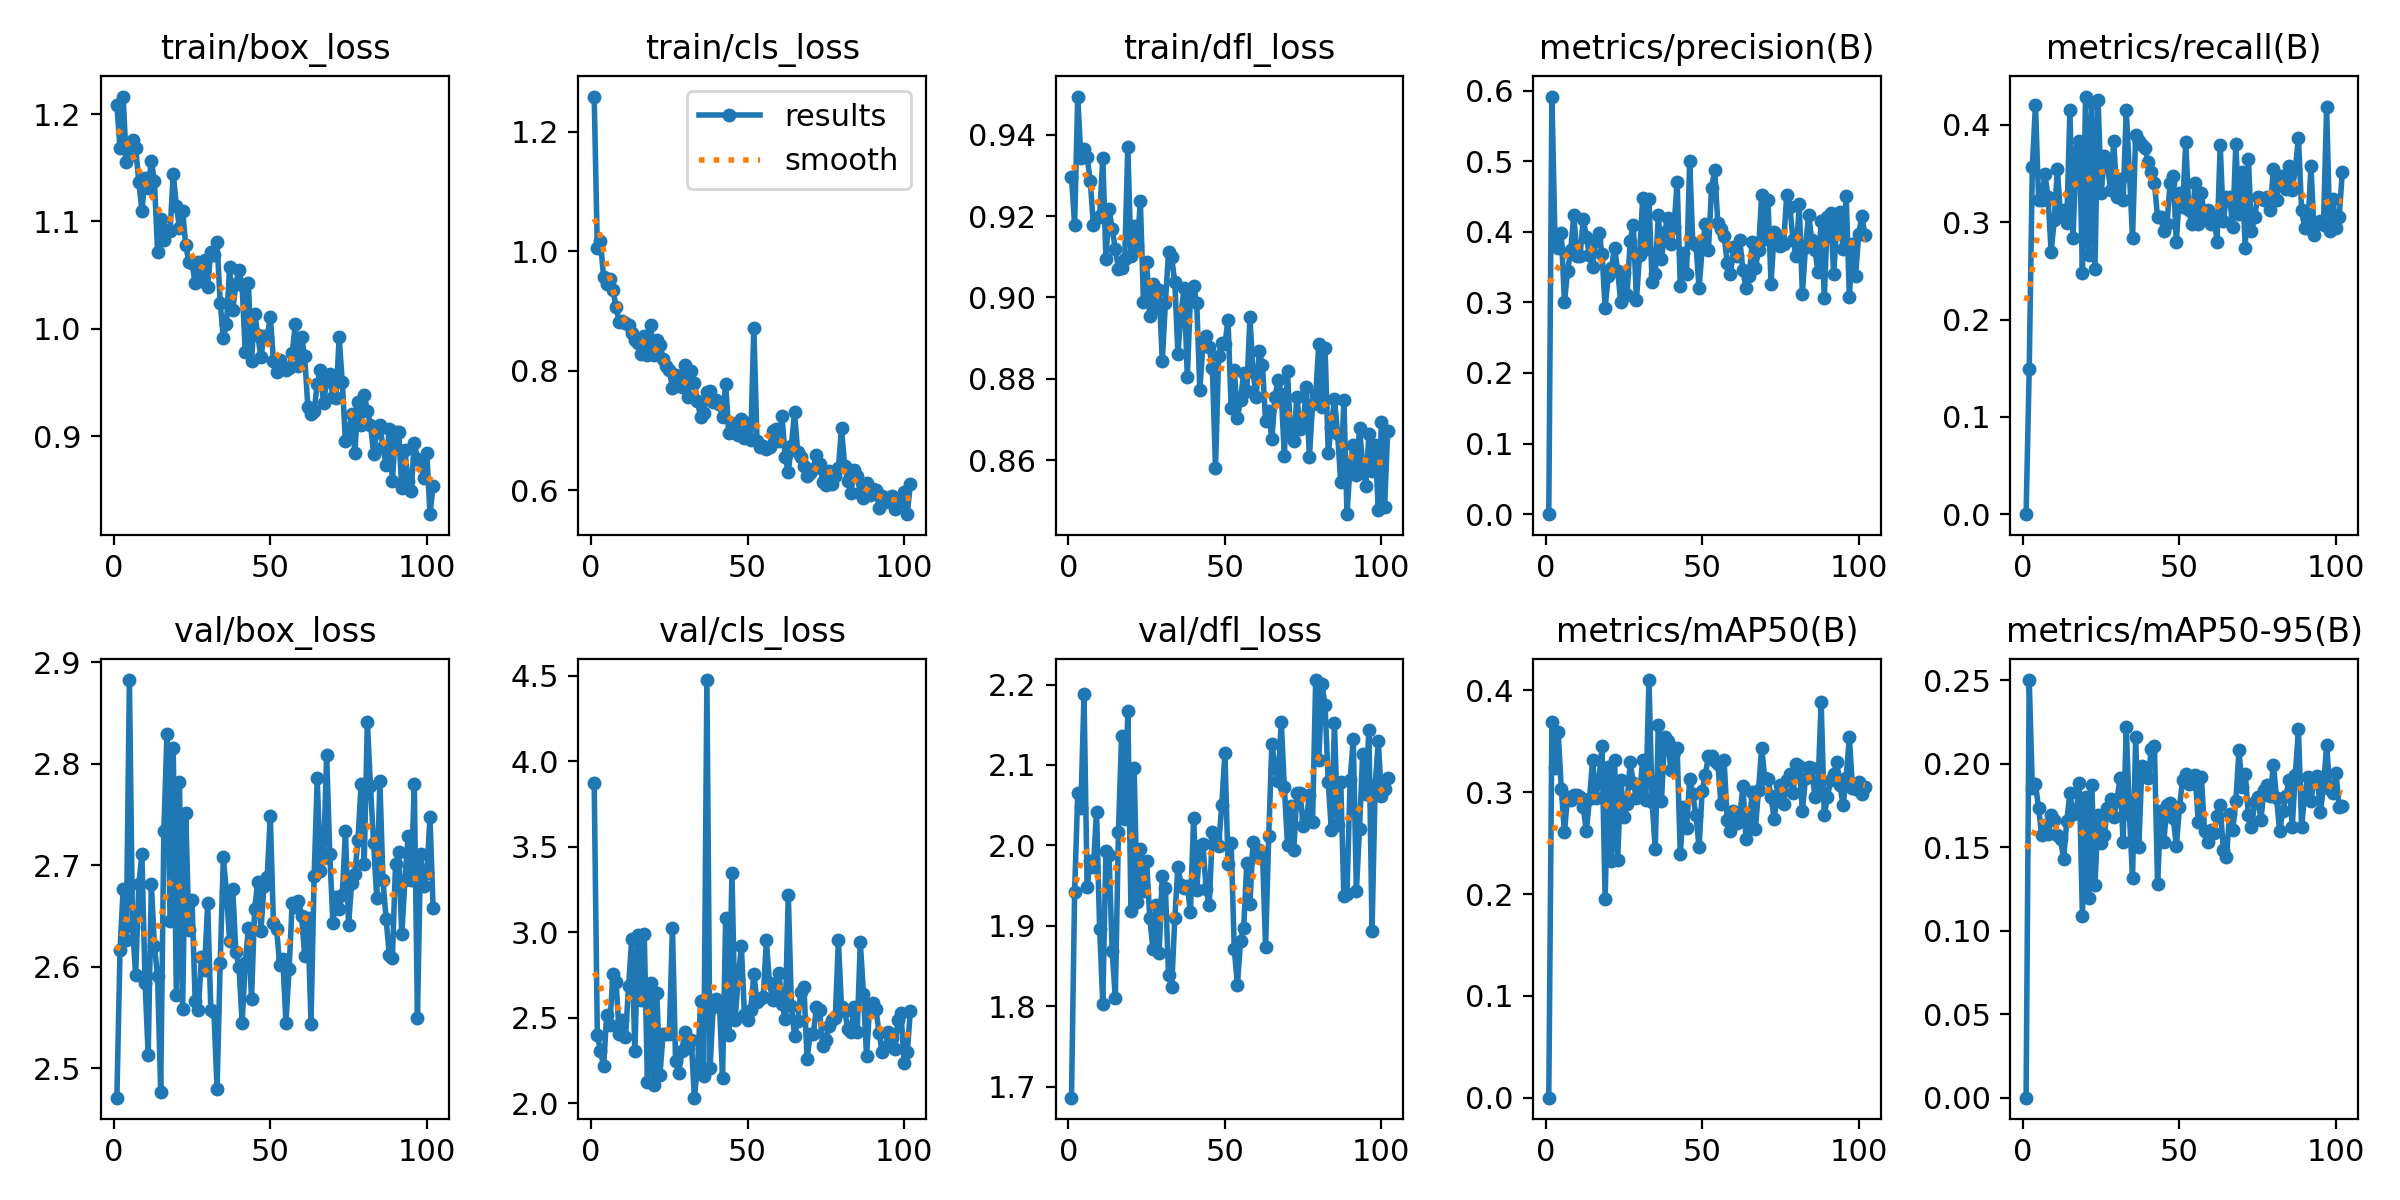

The data file committed next to this chart (first rows):
epoch, time, train/box_loss, train/cls_loss, train/dfl_loss, metrics/precision(B), metrics/recall(B), metrics/mAP50(B), metrics/mAP50-95(B), val/box_loss, val/cls_loss, val/dfl_loss, lr/pg0, lr/pg1, lr/pg2
1, 21.55, 1.208, 1.259, 0.9296, 0, 0, 0, 0, 2.471, 3.871, 1.686, 0.06755, 0.0003278, 0.0003278
2, 43.86, 1.168, 1.006, 0.9179, 0.5916, 0.1489, 0.3689, 0.2501, 2.616, 2.398, 1.942, 0.03455, 0.0006578, 0.0006578
3, 67.92, 1.216, 1.016, 0.9493, 0.3848, 0.357, 0.324, 0.1857, 2.676, 2.305, 2.065, 0.00154, 0.0009846, 0.0009846
4, 90.16, 1.156, 0.957, 0.9343, 0.377, 0.4206, 0.3592, 0.1876, 2.626, 2.216, 2.046, 0.0009851, 0.0009851, 0.0009851
5, 112.3, 1.161, 0.9446, 0.9364, 0.3984, 0.3227, 0.3033, 0.1735, 2.882, 2.513, 2.188, 0.0009802, 0.0009802, 0.0009802
6, 134.8, 1.176, 0.9535, 0.9344, 0.3001, 0.3227, 0.2605, 0.1572, 2.639, 2.454, 1.948, 0.0009752, 0.0009752, 0.0009752
7, 157.8, 1.169, 0.9347, 0.9287, 0.344, 0.3496, 0.2957, 0.1634, 2.592, 2.756, 1.981, 0.0009703, 0.0009703, 0.0009703
8, 179.2, 1.137, 0.9064, 0.9177, 0.3738, 0.3262, 0.292, 0.1581, 2.682, 2.708, 1.973, 0.0009654, 0.0009654, 0.0009654
9, 201.1, 1.11, 0.8812, 0.9194, 0.4238, 0.2695, 0.2971, 0.1693, 2.711, 2.403, 2.042, 0.0009604, 0.0009604, 0.0009604
10, 223.8, 1.141, 0.8837, 0.9201, 0.3655, 0.3024, 0.2973, 0.1664, 2.585, 2.484, 1.896, 0.0009555, 0.0009555, 0.0009555
11, 246.1, 1.131, 0.8794, 0.9343, 0.3661, 0.3546, 0.2949, 0.1572, 2.513, 2.387, 1.803, 0.0009505, 0.0009505, 0.0009505
12, 267.4, 1.156, 0.8763, 0.9095, 0.4182, 0.3059, 0.2856, 0.1549, 2.682, 2.686, 1.993, 0.0009455, 0.0009455, 0.0009455
13, 289.6, 1.137, 0.8624, 0.9217, 0.3928, 0.3121, 0.2616, 0.1429, 2.62, 2.96, 1.988, 0.0009406, 0.0009406, 0.0009406
14, 311.7, 1.072, 0.8517, 0.9168, 0.3665, 0.2995, 0.293, 0.1659, 2.591, 2.304, 1.868, 0.0009357, 0.0009357, 0.0009357
15, 332.5, 1.103, 0.846, 0.9119, 0.3504, 0.4149, 0.3319, 0.1823, 2.477, 2.982, 1.811, 0.0009307, 0.0009307, 0.0009307
16, 354, 1.083, 0.8276, 0.9071, 0.3869, 0.2837, 0.2948, 0.1696, 2.734, 2.602, 2.017, 0.0009258, 0.0009258, 0.0009258
17, 375.8, 1.092, 0.8587, 0.9074, 0.3985, 0.3723, 0.3114, 0.1703, 2.83, 2.987, 2.136, 0.0009208, 0.0009208, 0.0009208
18, 399.1, 1.091, 0.8263, 0.9093, 0.3691, 0.383, 0.345, 0.1882, 2.645, 2.121, 2.033, 0.0009158, 0.0009158, 0.0009158
19, 421, 1.144, 0.8763, 0.9369, 0.2927, 0.2482, 0.1952, 0.1088, 2.816, 2.699, 2.167, 0.0009109, 0.0009109, 0.0009109
20, 444.2, 1.114, 0.8263, 0.9102, 0.3371, 0.4291, 0.3253, 0.18, 2.573, 2.103, 1.919, 0.0009059, 0.0009059, 0.0009059
21, 466.3, 1.094, 0.8511, 0.9177, 0.3484, 0.266, 0.2325, 0.1197, 2.782, 2.643, 2.096, 0.000901, 0.000901, 0.000901
22, 488.9, 1.11, 0.8439, 0.9127, 0.3775, 0.422, 0.3316, 0.1871, 2.559, 2.161, 1.929, 0.0008961, 0.0008961, 0.0008961
23, 510, 1.078, 0.8204, 0.9236, 0.345, 0.2518, 0.2332, 0.1274, 2.751, 2.406, 1.996, 0.0008911, 0.0008911, 0.0008911
24, 532.7, 1.062, 0.8086, 0.8988, 0.3, 0.4255, 0.3123, 0.1691, 2.637, 2.405, 1.943, 0.0008862, 0.0008862, 0.0008862
25, 554.7, 1.061, 0.8016, 0.9088, 0.3416, 0.3298, 0.2762, 0.1522, 2.666, 2.403, 1.981, 0.0008812, 0.0008812, 0.0008812
26, 577.4, 1.043, 0.7715, 0.8955, 0.3102, 0.3684, 0.2883, 0.1574, 2.567, 3.024, 1.91, 0.0008762, 0.0008762, 0.0008762
27, 600.2, 1.063, 0.7927, 0.9034, 0.3874, 0.3582, 0.3295, 0.1737, 2.557, 2.243, 1.872, 0.0008713, 0.0008713, 0.0008713
28, 622.7, 1.045, 0.7857, 0.8973, 0.4101, 0.3333, 0.3095, 0.1786, 2.609, 2.174, 1.926, 0.0008663, 0.0008663, 0.0008663
29, 644.6, 1.064, 0.7722, 0.9018, 0.3034, 0.383, 0.2943, 0.1683, 2.597, 2.306, 1.867, 0.0008614, 0.0008614, 0.0008614
30, 667, 1.039, 0.8094, 0.8844, 0.3672, 0.3262, 0.2979, 0.1776, 2.663, 2.417, 1.962, 0.0008565, 0.0008565, 0.0008565
31, 688.6, 1.072, 0.7567, 0.8987, 0.4477, 0.344, 0.3321, 0.1912, 2.557, 2.321, 1.947, 0.0008515, 0.0008515, 0.0008515
32, 711.6, 1.068, 0.7995, 0.9111, 0.3751, 0.3227, 0.2926, 0.153, 2.556, 2.372, 1.839, 0.0008465, 0.0008465, 0.0008465
33, 734.4, 1.08, 0.7801, 0.9098, 0.446, 0.4149, 0.4102, 0.2218, 2.48, 2.031, 1.824, 0.0008416, 0.0008416, 0.0008416
34, 757.2, 1.024, 0.749, 0.9038, 0.3289, 0.3511, 0.2904, 0.1698, 2.604, 2.209, 1.909, 0.0008366, 0.0008366, 0.0008366
35, 779.5, 0.9913, 0.7221, 0.8861, 0.34, 0.2837, 0.2445, 0.1318, 2.708, 2.595, 1.974, 0.0008317, 0.0008317, 0.0008317
36, 802, 1.005, 0.7293, 0.8963, 0.4231, 0.3901, 0.3664, 0.2159, 2.674, 2.16, 1.951, 0.0008268, 0.0008268, 0.0008268
37, 824.8, 1.057, 0.7652, 0.9023, 0.3609, 0.383, 0.2918, 0.1502, 2.626, 4.474, 1.947, 0.0008218, 0.0008218, 0.0008218
38, 848.9, 1.017, 0.7662, 0.8805, 0.3998, 0.3794, 0.3541, 0.1985, 2.677, 2.204, 1.949, 0.0008169, 0.0008169, 0.0008169
39, 870.4, 1.042, 0.7477, 0.9003, 0.4189, 0.3759, 0.3506, 0.1971, 2.615, 2.562, 1.917, 0.0008119, 0.0008119, 0.0008119
40, 891.1, 1.055, 0.7509, 0.9029, 0.3822, 0.3617, 0.3219, 0.1917, 2.6, 2.609, 2.034, 0.0008069, 0.0008069, 0.0008069
41, 912.3, 1.04, 0.7444, 0.8987, 0.4066, 0.3511, 0.3398, 0.2088, 2.545, 2.586, 1.944, 0.000802, 0.000802, 0.000802
42, 933.1, 0.9779, 0.7219, 0.8773, 0.4706, 0.3404, 0.3437, 0.2104, 2.604, 2.145, 1.999, 0.000797, 0.000797, 0.000797
43, 955.3, 1.043, 0.778, 0.8884, 0.3229, 0.305, 0.2395, 0.1277, 2.638, 3.082, 2.001, 0.0007921, 0.0007921, 0.0007921
44, 979.4, 0.9698, 0.6953, 0.8905, 0.3706, 0.305, 0.2854, 0.1716, 2.568, 2.396, 1.946, 0.0007872, 0.0007872, 0.0007872
45, 1002, 1.014, 0.7134, 0.8879, 0.3399, 0.2908, 0.2648, 0.1534, 2.657, 3.348, 1.926, 0.0007822, 0.0007822, 0.0007822
46, 1024, 0.9944, 0.6955, 0.8827, 0.5003, 0.2979, 0.3132, 0.175, 2.684, 2.486, 2.017, 0.0007772, 0.0007772, 0.0007772
47, 1046, 0.9733, 0.6928, 0.8581, 0.3838, 0.3404, 0.2978, 0.1765, 2.635, 2.728, 2.007, 0.0007723, 0.0007723, 0.0007723
48, 1067, 0.9936, 0.7188, 0.8857, 0.3818, 0.3475, 0.2774, 0.1676, 2.68, 2.92, 1.999, 0.0007673, 0.0007673, 0.0007673
49, 1088, 0.9913, 0.6868, 0.8889, 0.3205, 0.2801, 0.2462, 0.1507, 2.688, 2.517, 2.05, 0.0007624, 0.0007624, 0.0007624
50, 1110, 1.011, 0.7118, 0.8886, 0.3757, 0.3298, 0.3013, 0.1739, 2.749, 2.486, 2.115, 0.0007575, 0.0007575, 0.0007575
51, 1131, 0.9705, 0.6839, 0.8945, 0.411, 0.3156, 0.3171, 0.1905, 2.643, 2.545, 1.977, 0.0007525, 0.0007525, 0.0007525
52, 1154, 0.9593, 0.8722, 0.873, 0.3744, 0.382, 0.3358, 0.194, 2.638, 2.756, 2.003, 0.0007476, 0.0007476, 0.0007476
53, 1174, 0.9714, 0.683, 0.8822, 0.4627, 0.3121, 0.3355, 0.188, 2.602, 2.593, 1.871, 0.0007426, 0.0007426, 0.0007426
54, 1195, 0.9637, 0.6727, 0.8705, 0.4869, 0.2979, 0.331, 0.1883, 2.607, 2.609, 1.827, 0.0007376, 0.0007376, 0.0007376
55, 1217, 0.9615, 0.6746, 0.8748, 0.4118, 0.3404, 0.3282, 0.193, 2.545, 2.618, 1.881, 0.0007327, 0.0007327, 0.0007327
56, 1238, 0.9633, 0.6697, 0.8815, 0.4035, 0.2979, 0.2887, 0.1652, 2.598, 2.952, 1.897, 0.0007277, 0.0007277, 0.0007277
57, 1259, 0.9772, 0.6732, 0.877, 0.3938, 0.3295, 0.3313, 0.192, 2.663, 2.703, 1.978, 0.0007228, 0.0007228, 0.0007228
58, 1281, 1.004, 0.6993, 0.8952, 0.3558, 0.305, 0.2728, 0.1598, 2.659, 2.605, 1.927, 0.0007179, 0.0007179, 0.0007179
59, 1306, 0.9655, 0.7018, 0.8817, 0.3405, 0.3121, 0.2615, 0.1529, 2.665, 2.615, 2.004, 0.0007129, 0.0007129, 0.0007129
60, 1328, 0.9921, 0.6818, 0.8756, 0.3781, 0.2979, 0.2811, 0.1604, 2.65, 2.761, 1.988, 0.000708, 0.000708, 0.000708
... 42 more rows
